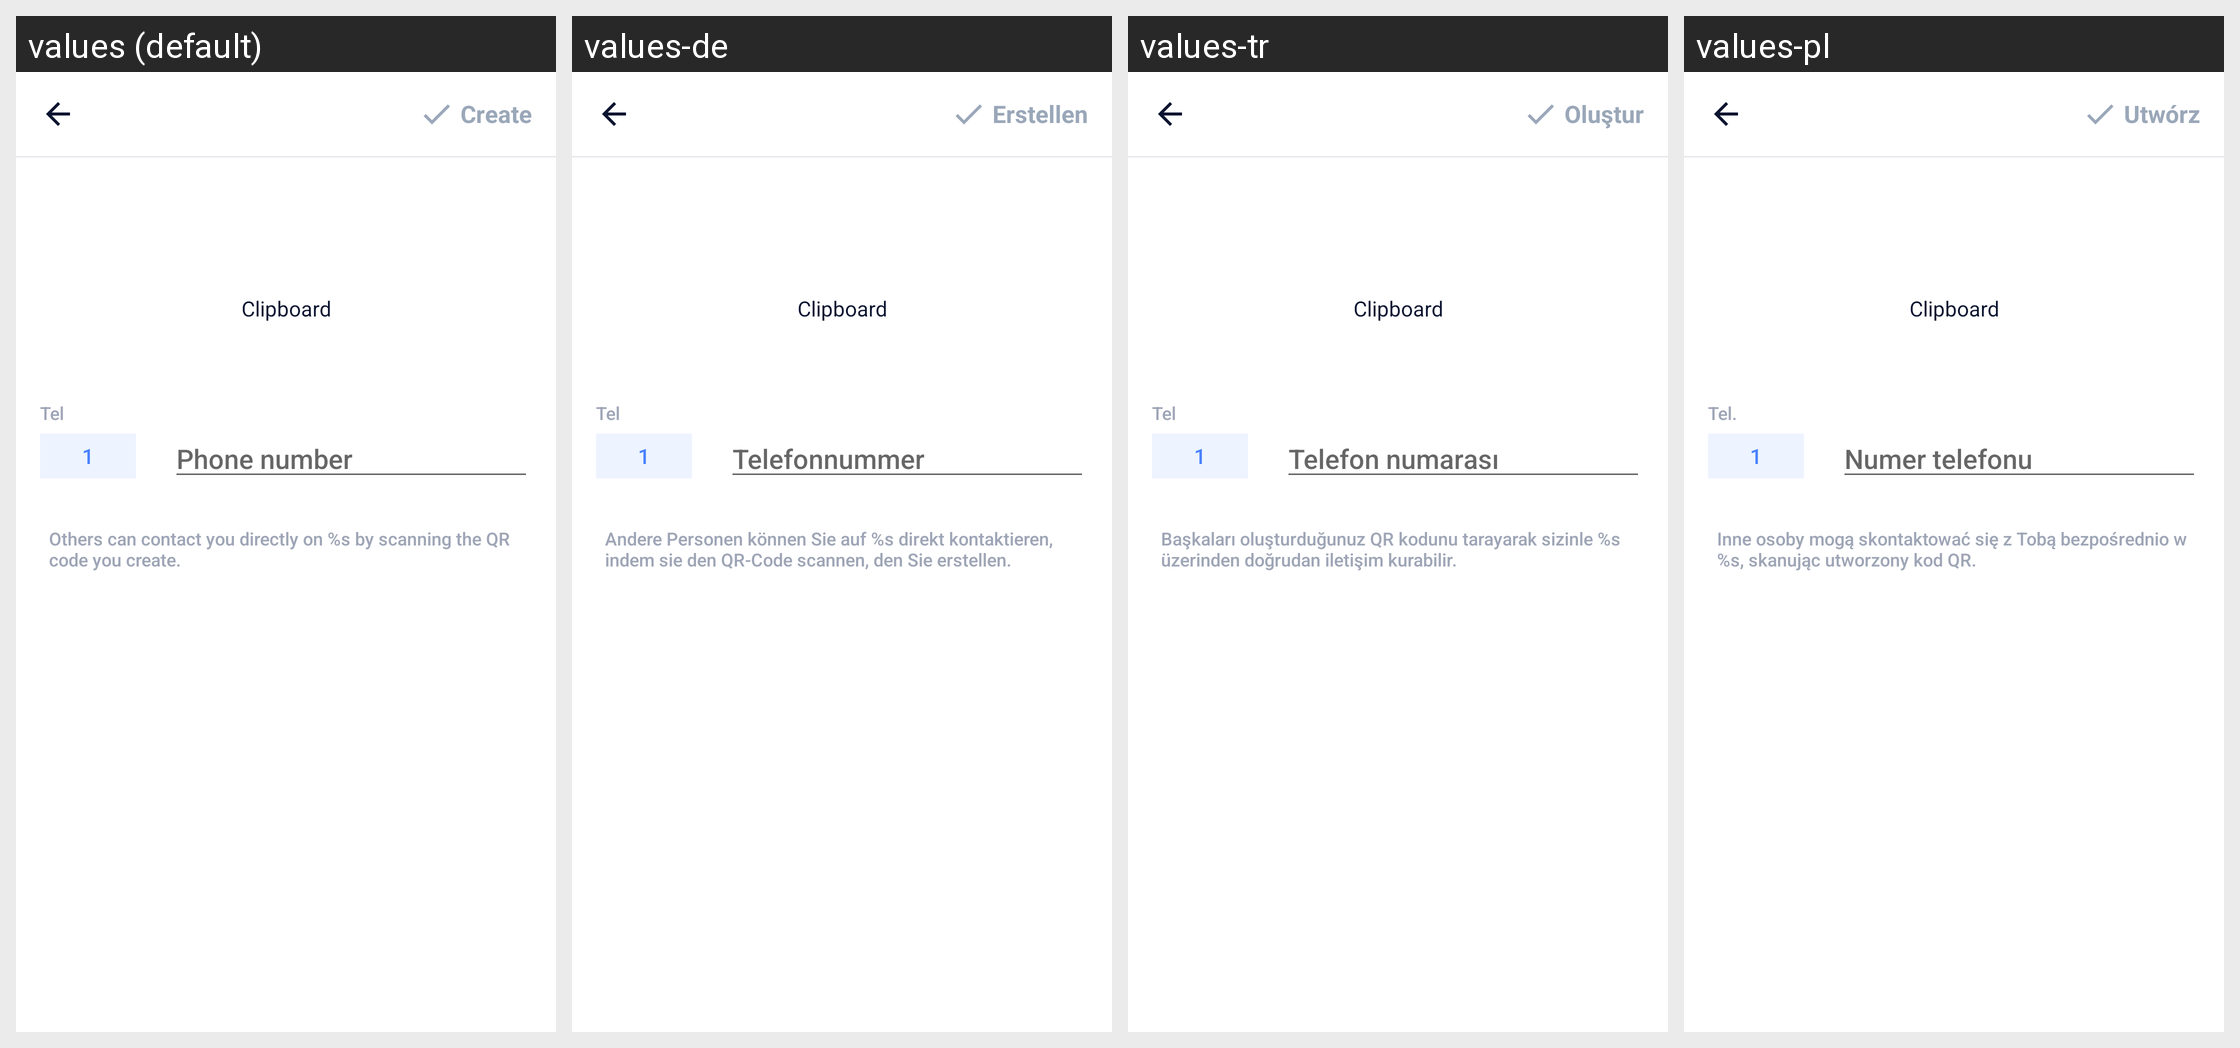

Locale-by-locale string values for the Android screen shown in this grid:
Android screen res/layout/activity_input_viber.xml rendered under 4 locales, left to right: values (default), values-de, values-tr, values-pl. Device: Nexus 5 (rendered at 1080×1920; each locale shown at half size, 540×960, under a caption strip naming it); theme AppTheme.
Other locales in the repository, not shown: values-ar, values-bn, values-bn-rIN, values-es, values-fa, values-fr, values-hi, values-in, values-it, values-ja, values-ko, values-ms, values-nl, values-pt, values-ru, values-sv, values-th, values-th-rTH, values-uk, values-vi, values-zh-rCN, values-zh-rTW.
Strings drawn on this screen, with the default value and each locale's value (text and hints the layout hard-codes, and strings that could not be matched under every locale, appear in the picture but are not listed):

main_tab_create
  values: Create
  values-de: Erstellen
  values-tr: Oluştur
  values-pl: Utwórz

result_tel
  values: Tel
  values-de: Tel
  values-tr: Tel
  values-pl: Tel.

phone_number
  values: Phone number
  values-de: Telefonnummer
  values-tr: Telefon numarası
  values-pl: Numer telefonu

hint_whatsapp
  values: Others can contact you directly on %s by scanning the QR code you create.
  values-de: Andere Personen können Sie auf %s direkt kontaktieren, indem sie den QR-Code scannen, den Sie erstellen.
  values-tr: Başkaları oluşturduğunuz QR kodunu tarayarak sizinle %s üzerinden doğrudan iletişim kurabilir.
  values-pl: Inne osoby mogą skontaktować się z Tobą bezpośrednio w %s, skanując utworzony kod QR.
